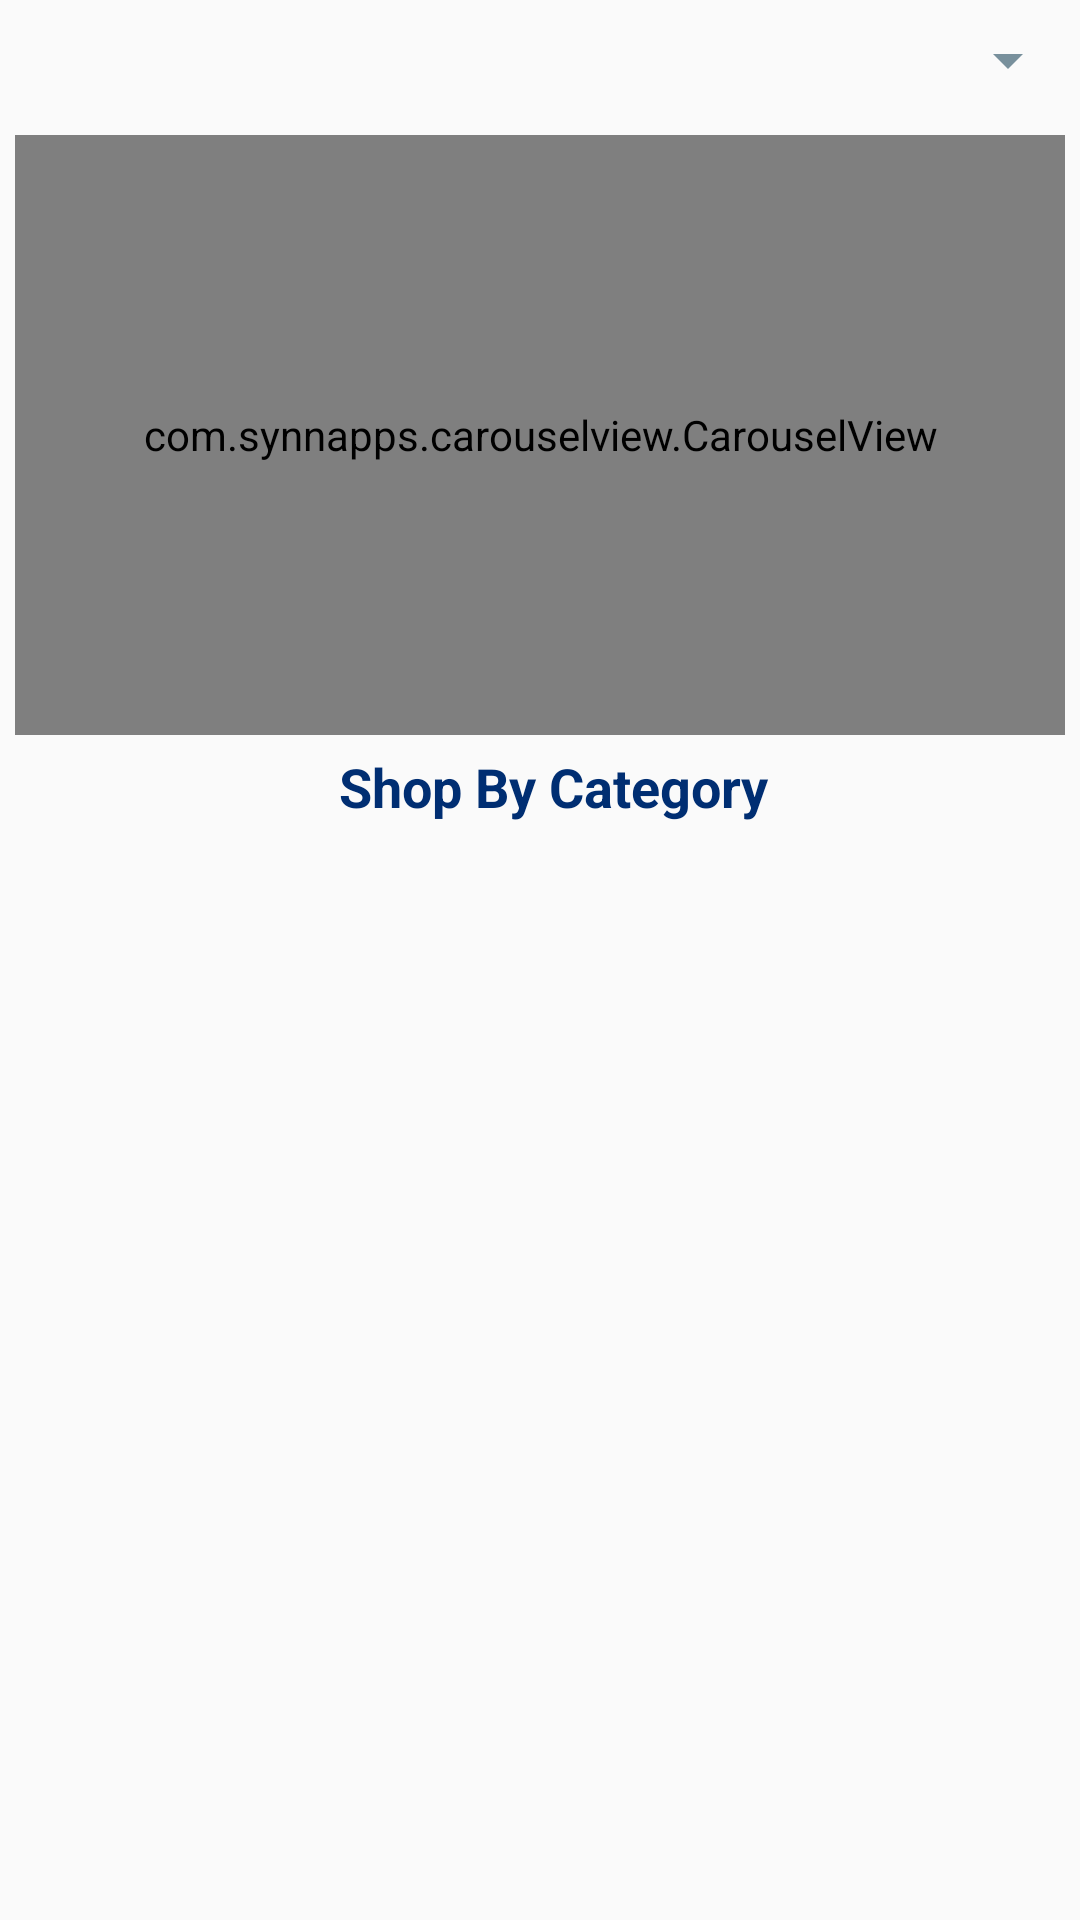

Produce the Android XML layout that renders to this screen, including the resource entries it uses.
<!-- AndroidManifest.xml: application theme Theme.AppTheme -->
<!-- res/layout/category.xml -->
<?xml version="1.0" encoding="utf-8"?>
<LinearLayout xmlns:android="http://schemas.android.com/apk/res/android"
    xmlns:app="http://schemas.android.com/apk/res-auto"
    android:layout_width="match_parent"
    android:layout_height="match_parent"
    xmlns:tools="http://schemas.android.com/tools"
    android:orientation="vertical">

    <Spinner
        android:id="@+id/pincode"
        style="@style/Material.Widget.Spinner"
        android:layout_width="match_parent"
        android:minHeight="40dp"
        app:spn_label="@string/serviceavailableinlocalities"
        app:spn_labelTextSize="14dp"
        app:spn_labelEnable="true"
        android:layout_height="wrap_content"
        app:spn_labelTextColor="@color/black_semi_transparent"
        app:spn_arrowColor="@color/underlineColor"
        app:spn_dividerColor="@color/underlineColor"
        app:rd_style="@style/Material.Drawable.Ripple.Wave"/>

    <com.synnapps.carouselview.CarouselView
        android:id="@+id/slider"
        android:layout_margin="5dp"
        android:layout_width="match_parent"
        android:layout_height="200dp"
        app:fillColor="#FFFFFFFF"
        app:pageColor="#00000000"
        app:radius="6dp"
        app:slideInterval="3000"
        app:strokeColor="#FF777777"
        app:strokeWidth="1dp"/>






    <androidx.appcompat.widget.AppCompatTextView
        android:layout_width="match_parent"
        android:layout_height="wrap_content"
        tools:fontFamily="@font/comfortaa"
        android:textColor="@color/fbutton_color_midnight_blue"
        android:textAlignment="center"
        android:textStyle="bold"
        android:layout_gravity="center"
        android:text="  Shop By Category"
        android:textAppearance="@style/TextAppearance.AppCompat.Medium"/>

    <androidx.recyclerview.widget.RecyclerView
        android:id="@+id/my_recycler_view"
        android:layout_width="match_parent"
        android:layout_height="match_parent"
        app:layoutManager="androidx.recyclerview.widget.GridLayoutManager"
        app:spanCount="2"
        tools:listitem="@layout/category_cardnew"
        android:scrollbars="vertical" />

    <androidx.appcompat.widget.AppCompatImageView
        android:id="@+id/imageView3"
        android:layout_width="match_parent"
        android:layout_height="150dp"
        android:adjustViewBounds="true"
        android:scaleType="fitCenter"
        android:maxHeight="0dp"
        />

</LinearLayout>
<!-- res/layout/category_cardnew.xml (included above) -->
<androidx.cardview.widget.CardView xmlns:android="http://schemas.android.com/apk/res/android"
    xmlns:app="http://schemas.android.com/apk/res-auto"
    xmlns:tools="http://schemas.android.com/tools"
    xmlns:fbutton="http://schemas.android.com/apk/res-auto"
    xmlns:fresco="http://schemas.android.com/apk/res-auto"
    android:orientation="vertical"
    android:layout_margin="2dp"
    android:layout_width="match_parent"
    app:cardCornerRadius="5dp"
    android:id="@+id/card_view"
    android:gravity="center"
    android:background="@color/colorPrimaryDark"
    android:foreground="?android:selectableItemBackground"
    android:layout_height="wrap_content">

    <LinearLayout
        android:layout_width="match_parent"
        android:layout_height="wrap_content"
        android:orientation="vertical">

        <RelativeLayout
            android:layout_width="match_parent"
            android:layout_height="120dp">

            <com.facebook.drawee.view.SimpleDraweeView
                android:id="@+id/imageView"
                android:layout_width="match_parent"
                android:layout_height="120dp"
                android:adjustViewBounds="true"
                android:contentDescription="TODO"
                android:maxHeight="0dp"
                android:scaleType="fitXY"
                fresco:placeholderImage="@drawable/img_cart" />



        </RelativeLayout>

      

        <TextView
            android:id="@+id/textViewName"
            android:layout_width="match_parent"
            android:layout_height="0dp"
            android:layout_margin="5dp"
            android:layout_weight="1"
            android:ellipsize="end"
            android:fontFamily="@font/comfortaa"
            android:gravity="center"
            android:lines="1"
            android:maxLines="3"
            android:padding="5dp"
            android:scrollHorizontally="false"
            android:text="LargeTextdfdfdsfdfdfdsfsdfdsfsdfdfsdfdf"
            android:textAppearance="@style/TextAppearance.AppCompat.Small"
            android:textColor="#061136"
            android:visibility="visible" />
    </LinearLayout>

</androidx.cardview.widget.CardView>
<!-- resources referenced by this layout -->
<resources>
  <color name="black_semi_transparent">#B2000000</color>
  <color name="colorPrimaryDark">#092B5E</color>
  <color name="fbutton_color_midnight_blue">#002E72</color>
  <color name="underlineColor">@color/primaryColor</color>
  <string name="serviceavailableinlocalities">Service Available in Below Localities</string>
  <style name="Theme.AppTheme" parent="Theme.AppCompat.Light.NoActionBar">
  	    <item name="colorPrimary">@color/colorPrimary</item>
  	    <item name="colorPrimaryDark">@color/colorPrimaryDark</item>
  	    <item name="colorAccent">@color/colorAccent</item>	 
  		<item name="colorControlNormal">@color/colorControlNormal</item>  
  	    <item name="colorControlActivated">@color/colorControlActivated</item>
  		<item name="colorSwitchThumbNormal">@color/colorSwitchThumbNormal</item>
  	</style>
  <color name="primaryColor">#5E35B1</color>
  <color name="colorPrimary">@color/color_primary</color>
  <color name="colorAccent">#6A87E6</color>
  <color name="colorControlNormal">#FF78909C</color>
  <color name="colorControlActivated">#fb020205</color>
  <color name="colorSwitchThumbNormal">#FF78909C</color>
  <color name="color_primary">@color/primaryColor</color>
</resources>
